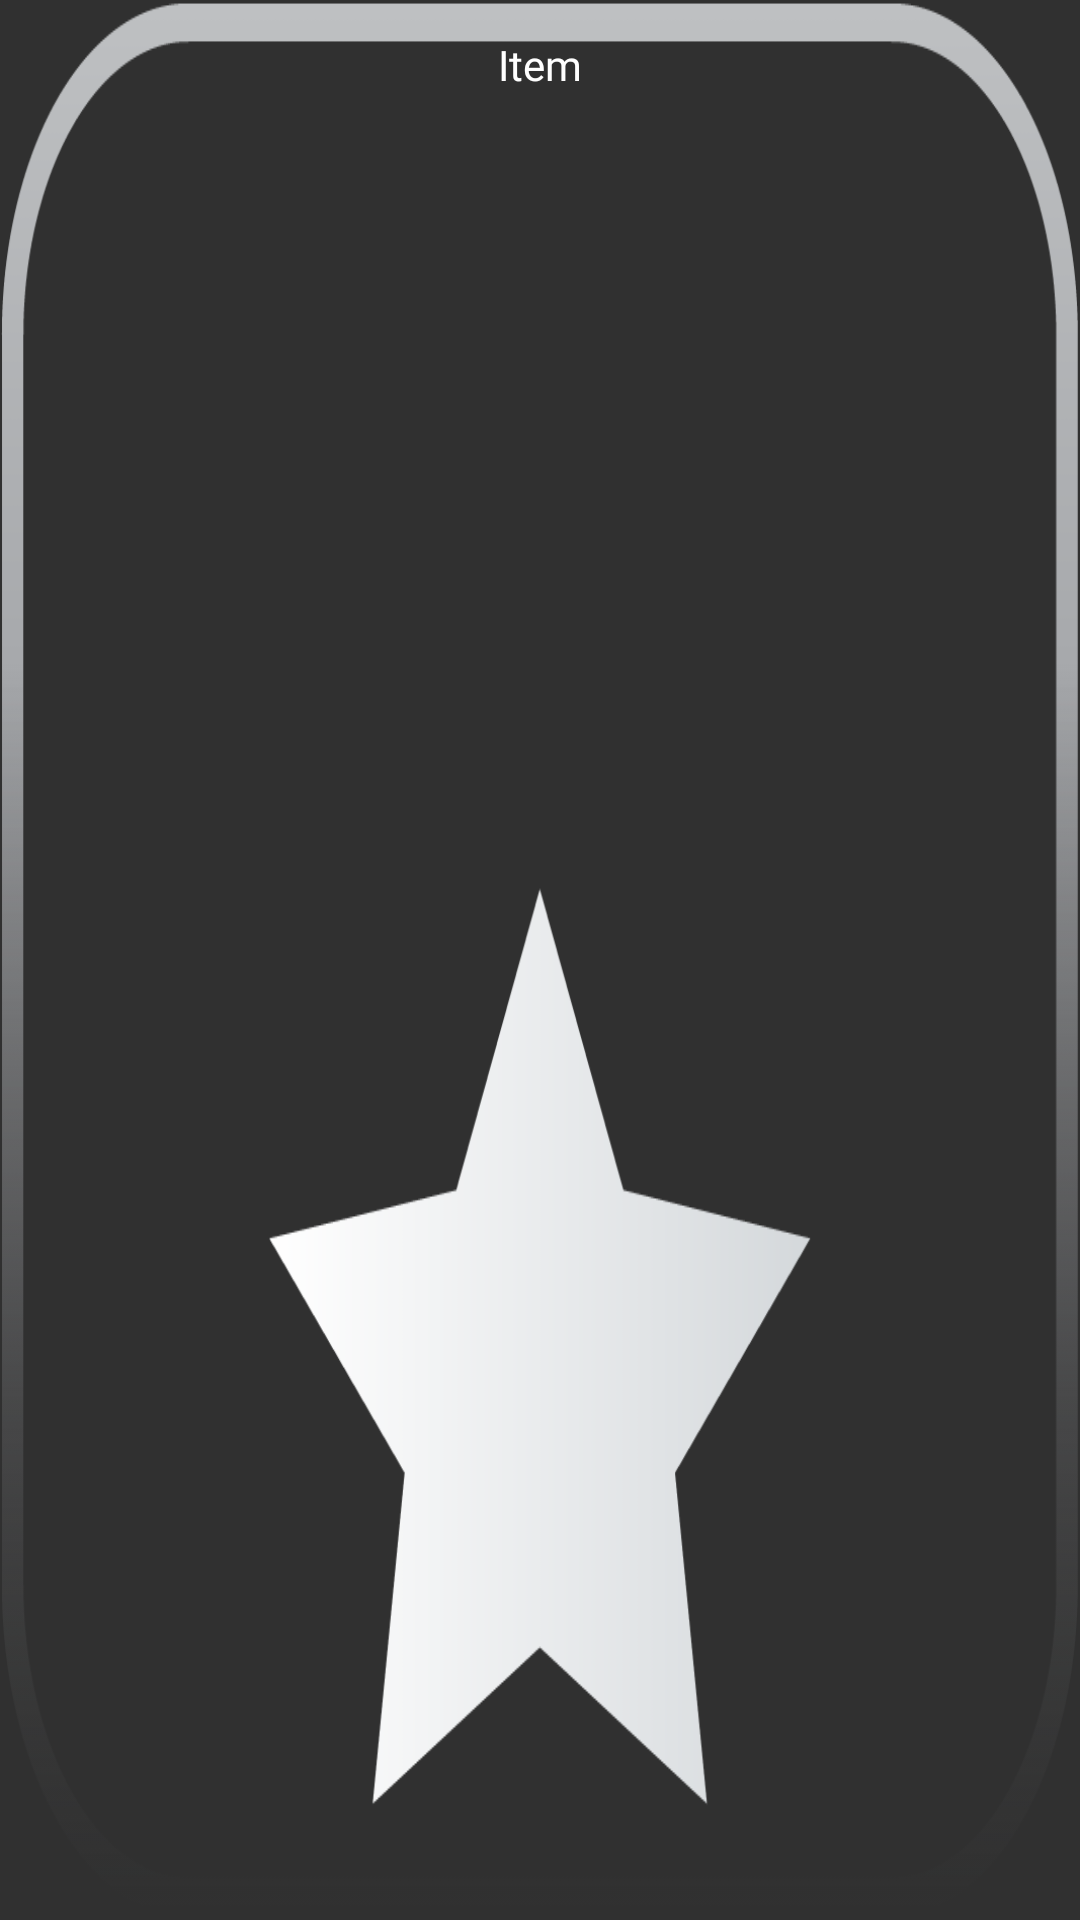

Here is an Android app screen rendered from its layout file. Give the layout XML and the strings, colors and styles it references.
<!-- AndroidManifest.xml: application theme AppTheme2 -->
<!-- res/layout/favorite_item_layout.xml -->
<?xml version="1.0" encoding="utf-8"?>
<androidx.constraintlayout.widget.ConstraintLayout xmlns:android="http://schemas.android.com/apk/res/android"
    xmlns:app="http://schemas.android.com/apk/res-auto"
    android:layout_width="match_parent"
    android:layout_height="match_parent">

    <androidx.constraintlayout.widget.ConstraintLayout
        android:layout_width="@dimen/_70mdp"
        android:layout_height="@dimen/_70mdp"
        android:background="@drawable/favorite_icon"

        android:gravity="center"
        android:orientation="vertical"
        app:layout_constraintBottom_toBottomOf="parent"
        app:layout_constraintEnd_toEndOf="parent"
        app:layout_constraintStart_toStartOf="parent"
        app:layout_constraintTop_toTopOf="parent">

        <TextView
            android:id="@+id/textView"
            android:layout_width="wrap_content"
            android:layout_height="wrap_content"

            android:textColor="@color/white"
            android:fontFamily="@font/prompt_regular"

            android:layout_marginTop="4dp"
            android:gravity="center"

            android:padding="8dp"
            android:text="Item"
            android:textSize="@dimen/_10font_mdp"
            app:layout_constraintEnd_toEndOf="parent"
            app:layout_constraintStart_toStartOf="parent"
            app:layout_constraintTop_toTopOf="parent" />
    </androidx.constraintlayout.widget.ConstraintLayout>
</androidx.constraintlayout.widget.ConstraintLayout>
<!-- resources referenced by this layout -->
<resources>
  <color name="white">#FFFFFFFF</color>
  <!-- drawable favorite_icon: png bitmap (drawable, 25711 bytes) -->
  <style name="AppTheme2" parent="Theme.AppCompat.NoActionBar">
  
  
  
          <item name="android:textColor">#000000</item>
          <item name="android:itemBackground">#FFFFFF</item>
      </style>
</resources>
